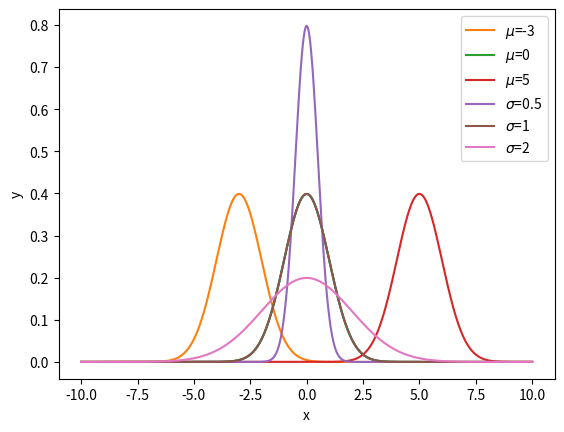

This chart was generated by the following Python code:
# "不確かさ"に立ち向かうために「確率」を使う（完全な予測は難しいので）

# 確率変数: 取り得る値が確率的に決まる変数（サイコロの場合、取り得る値は1 ~ 6）
# 確率分布: 起こり得る全ての値に対してその確率が示されたもの（サイコロの場合 p(1) = 1/6）
# 一様分布: 取り得る確率が全て同じである確率分布（サイコロの場合、各目の出る確率は1/6）

# p(x)が表すもの: 離散型の確率変数の場合は「確率」, 連続型の場合は「確率密度」

# 観測値: 確率分布から実際に得られるひとつひとつの値
# 期待値: 一回の観測で得られる値の平均値（サイコロの場合、21/6=3.5）

# --- 期待値（Expected Value）の定義式 ---
# 離散型確率分布の場合: E[x] = Σ{x_k * p(x_k)} (k=1からNまで)
# 連続型確率分布の場合: E[x] = ∮{x * p(x)}dx (-∞から∞まで)

# 分散: 確率変数の取る値が期待値μの周りにどの程度ばらつくかを表す
#（分散が小さい = 確率変数の取り得る値が期待値の周辺に集まる）

# --- 分散（Variance）の定義式 ---
# 離散型確率分布の場合: Var[x] = E[(x - μ)^2] = Σ{(x_k - μ)^2 * p(x_k)} (k=1からNまで)
# 連続型確率分布の場合: Var[x] = E[(x - μ)^2] = ∮{(x - μ)^2 * p(x)}dx (-∞から∞まで)

# パラメータ: 確率分布の形状を決めるもの（正規分布の場合、μとσ）
# パラメータを関数の引数に加えるときは、セミコロンの右側に書く（確率変数と区別するため）

# --- 正規分布（Normal Distribution）の定義式 ---
# N(x; μ, σ) = 1 / {(√2π) * σ} * exp(-(x-μ)^2 / 2σ^2)

# 標準正規分布: 平均が0、標準偏差が1の正規分布
# 平均0を中心に左右対称の山を形成し、曲線の形は釣り鐘（Bell Curve）とも呼ばれる
# N(x; μ=0, σ=1) = 1 / (√2π) * exp(-(x^2 / 2))


import numpy as np
import matplotlib.pyplot as plt

def normal(x, mu=0, sigma=1):
    y = 1 / (np.sqrt(2 * np.pi) * sigma) * np.exp(-(x - mu)**2 / (2 * sigma**2))
    return y

x = np.linspace(-5, 5, 100)
y = normal(x)

plt.plot(x, y)
plt.xlabel("x")
plt.ylabel("y")
plt.show()

# パラメータの役割
# 1. σを固定してμの値を変化させる
# 形状は同じだが、確率密度の最大値（山のピーク = μの位置）が異なる

x = np.linspace(-10, 10, 1000)
y0 = normal(x, mu=-3)
y1 = normal(x, mu=0)
y2 = normal(x, mu=5)

plt.plot(x, y0, label="$\mu$=-3")
plt.plot(x, y1, label="$\mu$=0")
plt.plot(x, y2, label="$\mu$=5")

plt.legend()
plt.xlabel("x")
plt.ylabel("y")
plt.show()

# 2. μを固定してσを変化させる
# 山の形状が変わる（σを大きくすると左右に広がる）

y0 = normal(x, mu=0, sigma=0.5)
y1 = normal(x, mu=0, sigma=1)
y2 = normal(x, mu=0, sigma=2)

plt.plot(x, y0, label="$\sigma$=0.5")
plt.plot(x, y1, label="$\sigma$=1")
plt.plot(x, y2, label="$\sigma$=2")

plt.legend()
plt.xlabel("x")
plt.ylabel("y")
plt.show()
